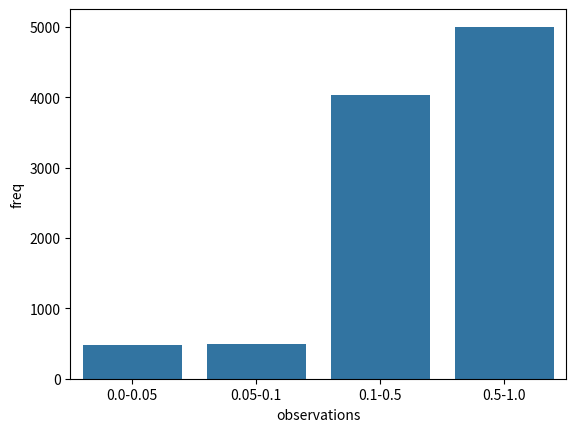

Recreate this plot in Python.
import numpy as np
import matplotlib.pyplot as plt
import seaborn as sns
import pandas as pd

if __name__ == "__main__":

	random_data = np.random.random(size=10000)

	data = {"0.0-0.05":0, "0.05-0.1":0, "0.1-0.5":0, "0.5-1.0":0}

	for i in random_data:

		if i <= 0.05:
			data["0.0-0.05"] += 1

		elif i > 0.05 and i <= 0.1:
			data["0.05-0.1"] += 1

		elif i > 0.1 and i <= 0.5:
			data["0.1-0.5"] += 1

		else:
			data["0.5-1.0"] += 1


	final_data = {"observations":list(data.keys()), "freq":list(data.values())}

	df = pd.DataFrame(final_data)

	sns.barplot(x="observations", y="freq", data=df)

	plt.show()









